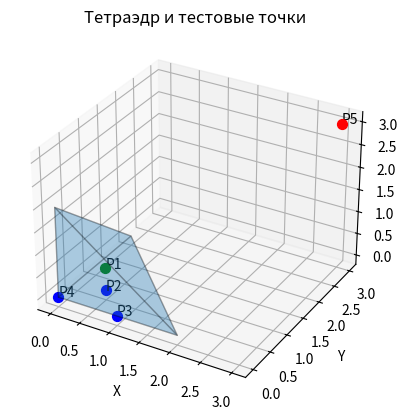

Recreate this plot in Python.
import numpy as np
import matplotlib.pyplot as plt
from mpl_toolkits.mplot3d.art3d import Poly3DCollection

# Вершины тетраэдра
A = np.array([0, 0, 0])
B = np.array([2, 0, 0])
C = np.array([0, 2, 0])
D = np.array([0, 0, 2])

# Грани и противоположные вершины
faces = [
    (A, B, C, D),
    (A, D, B, C),
    (A, C, D, B),
    (B, D, C, A)
]

# Проверка принадлежности точки
def check(P):
    signs = []

    for X, Y, Z, Q in faces:
        n = np.cross(Y - X, Z - X)
        s = np.dot(n, P - X)
        t = np.dot(n, Q - X)
        signs.append((s, s * t))

    if any(p < -1e-9 for s, p in signs):
        return "Снаружи"
    elif any(abs(s) < 1e-9 for s, p in signs):
        return "На границе"
    else:
        return "Внутри"

# Тестовые точки из задания
points = {
    "P1": [0.5, 0.5, 0.5],
    "P2": [0.5, 0.5, 0],
    "P3": [1, 0, 0],
    "P4": [0, 0, 0],
    "P5": [3, 3, 3]
}

# Проверка точек
for name, p in points.items():
    print(name, check(np.array(p)))

# Построение тетраэдра
fig = plt.figure()
ax = fig.add_subplot(111, projection="3d")

faces_plot = [
    [A, B, C], [A, B, D],
    [A, C, D], [B, C, D]
]

ax.add_collection3d(
    Poly3DCollection(faces_plot, alpha=0.2,
                     edgecolor="black")
)

# Отображение точек
for name, p in points.items():
    p = np.array(p)
    result = check(p)

    color = {
        "Внутри": "green",
        "Снаружи": "red",
        "На границе": "blue"
    }[result]

    ax.scatter(*p, color=color, s=50)
    ax.text(*p, name)

ax.set_xlabel("X")
ax.set_ylabel("Y")
ax.set_zlabel("Z")
ax.set_title("Тетраэдр и тестовые точки")

plt.show()
